Run: headless pygame with SDL's dummy video driver; simulated clock (each Clock.tick advances the game by its frame time, no real sleeping); random seed 0; keys injected as events and as key.get_pressed() state; no mouse input.
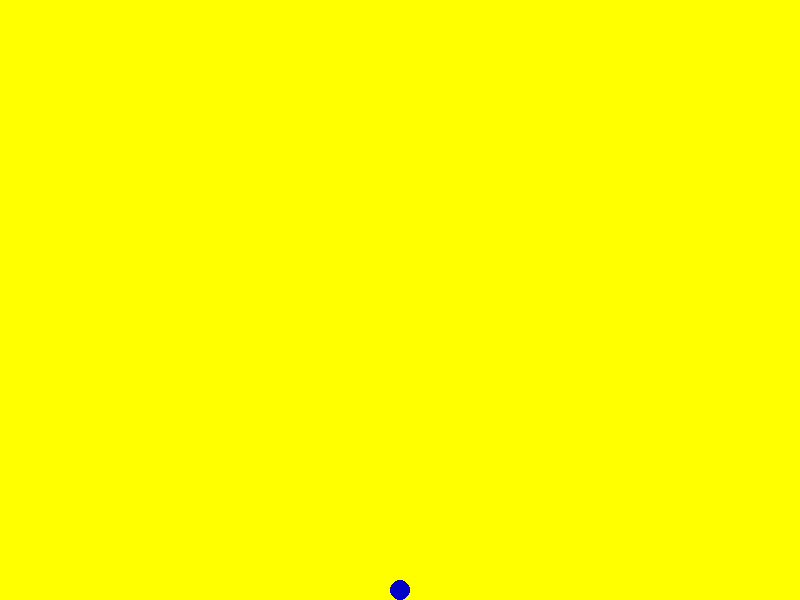
Frame 1 of 4 · flips 1–60 · no input
Frame 2 of 4 · flips 61–180 · tapped SPACE, RETURN · held RIGHT (→), D · screen unchanged from frame 1, image omitted
Frame 3 of 4 · flips 181–300 · held DOWN (↓), S · screen unchanged from frame 2, image omitted
Frame 4 of 4 · flips 301–420 · held LEFT (←), A, UP (↑), W · screen unchanged from frame 3, image omitted

The pygame program that drew these frames:

"""
screen_wrap.py
===
Move the circle from top to bottom, but when it reaches the bottom, change the circle's x and y coordinates so that it starts at the top again.

1. Copy the boilerplate code from the template exercise - hello_pygame.py.
2. Rewrite the top to bottom animation code.
3. Write a conditional in the while loop that checks if the circle is at the bottom of the screen.
4. Make the radius of the circle into a variable, and use it to augment your boundary conditions for the bottom of the screen
"""
import pygame

FRAME_RATE = 60
WINDOW_WIDTH = 800
WINDOW_HEIGHT = 600
WINDOW_TITLE = "MONEY MAKING Game"

background_color = (255, 255, 0)
running = True
pygame.init()

x = WINDOW_WIDTH / 2
y = 0
velocity_y= 10

screen = pygame.display.set_mode([WINDOW_WIDTH, WINDOW_HEIGHT])
pygame.display.set_caption(WINDOW_TITLE)
clock = pygame.time.Clock()

while running == True:

	# stop the main loop when window is closed 
	for event in pygame.event.get():
		if event.type == pygame.QUIT:
			running = False
			
	screen.fill(background_color)

	# draw everything here!  this line draws a circle in the middle of the screen
	pygame.draw.circle(screen, (0, 0, 200), (x, y), 10)
	clock.tick(FRAME_RATE)
	pygame.display.flip()
	y += velocity_y
	if y >= WINDOW_HEIGHT:
			y = 0
